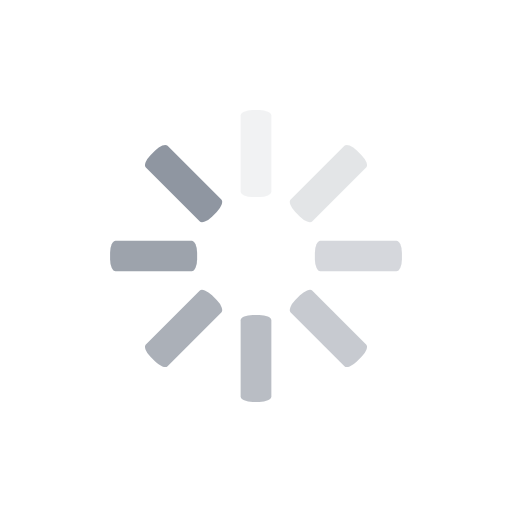
t = 0.00 s
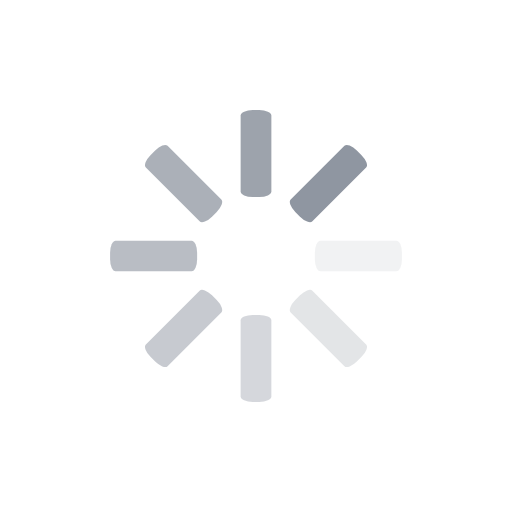
t = 0.25 s
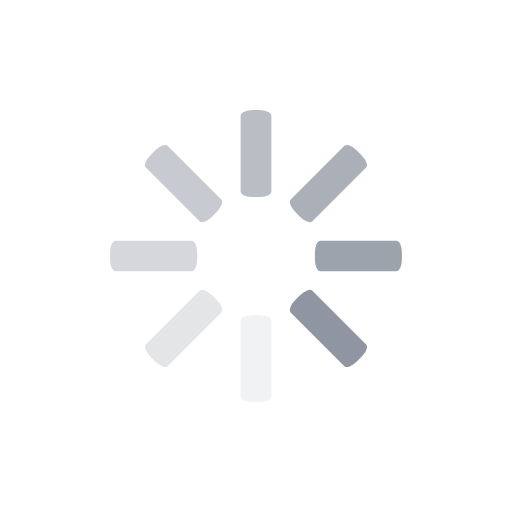
t = 0.50 s
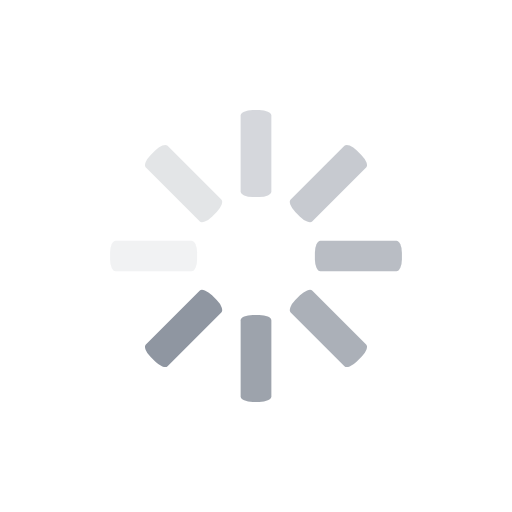
t = 0.75 s

The animated SVG that drew these frames (rendered in a browser with its animation timeline set to each time). Animation: 8 SMIL elements (animate=8); one cycle of 1.00 s, repeats indefinitely.

<svg class="lds-spinner" width="200px"  height="200px"  xmlns="http://www.w3.org/2000/svg" xmlns:xlink="http://www.w3.org/1999/xlink" viewBox="0 0 100 100" preserveAspectRatio="xMidYMid" style="background: none;"><g transform="rotate(0 50 50)">
  <rect x="47" y="21.5" rx="2.35" ry="1.075" width="6" height="17" fill="#8F96A1">
    <animate attributeName="opacity" values="1;0" keyTimes="0;1" dur="1s" begin="-0.875s" repeatCount="indefinite"></animate>
  </rect>
</g><g transform="rotate(45 50 50)">
  <rect x="47" y="21.5" rx="2.35" ry="1.075" width="6" height="17" fill="#8F96A1">
    <animate attributeName="opacity" values="1;0" keyTimes="0;1" dur="1s" begin="-0.75s" repeatCount="indefinite"></animate>
  </rect>
</g><g transform="rotate(90 50 50)">
  <rect x="47" y="21.5" rx="2.35" ry="1.075" width="6" height="17" fill="#8F96A1">
    <animate attributeName="opacity" values="1;0" keyTimes="0;1" dur="1s" begin="-0.625s" repeatCount="indefinite"></animate>
  </rect>
</g><g transform="rotate(135 50 50)">
  <rect x="47" y="21.5" rx="2.35" ry="1.075" width="6" height="17" fill="#8F96A1">
    <animate attributeName="opacity" values="1;0" keyTimes="0;1" dur="1s" begin="-0.5s" repeatCount="indefinite"></animate>
  </rect>
</g><g transform="rotate(180 50 50)">
  <rect x="47" y="21.5" rx="2.35" ry="1.075" width="6" height="17" fill="#8F96A1">
    <animate attributeName="opacity" values="1;0" keyTimes="0;1" dur="1s" begin="-0.375s" repeatCount="indefinite"></animate>
  </rect>
</g><g transform="rotate(225 50 50)">
  <rect x="47" y="21.5" rx="2.35" ry="1.075" width="6" height="17" fill="#8F96A1">
    <animate attributeName="opacity" values="1;0" keyTimes="0;1" dur="1s" begin="-0.25s" repeatCount="indefinite"></animate>
  </rect>
</g><g transform="rotate(270 50 50)">
  <rect x="47" y="21.5" rx="2.35" ry="1.075" width="6" height="17" fill="#8F96A1">
    <animate attributeName="opacity" values="1;0" keyTimes="0;1" dur="1s" begin="-0.125s" repeatCount="indefinite"></animate>
  </rect>
</g><g transform="rotate(315 50 50)">
  <rect x="47" y="21.5" rx="2.35" ry="1.075" width="6" height="17" fill="#8F96A1">
    <animate attributeName="opacity" values="1;0" keyTimes="0;1" dur="1s" begin="0s" repeatCount="indefinite"></animate>
  </rect>
</g></svg>
